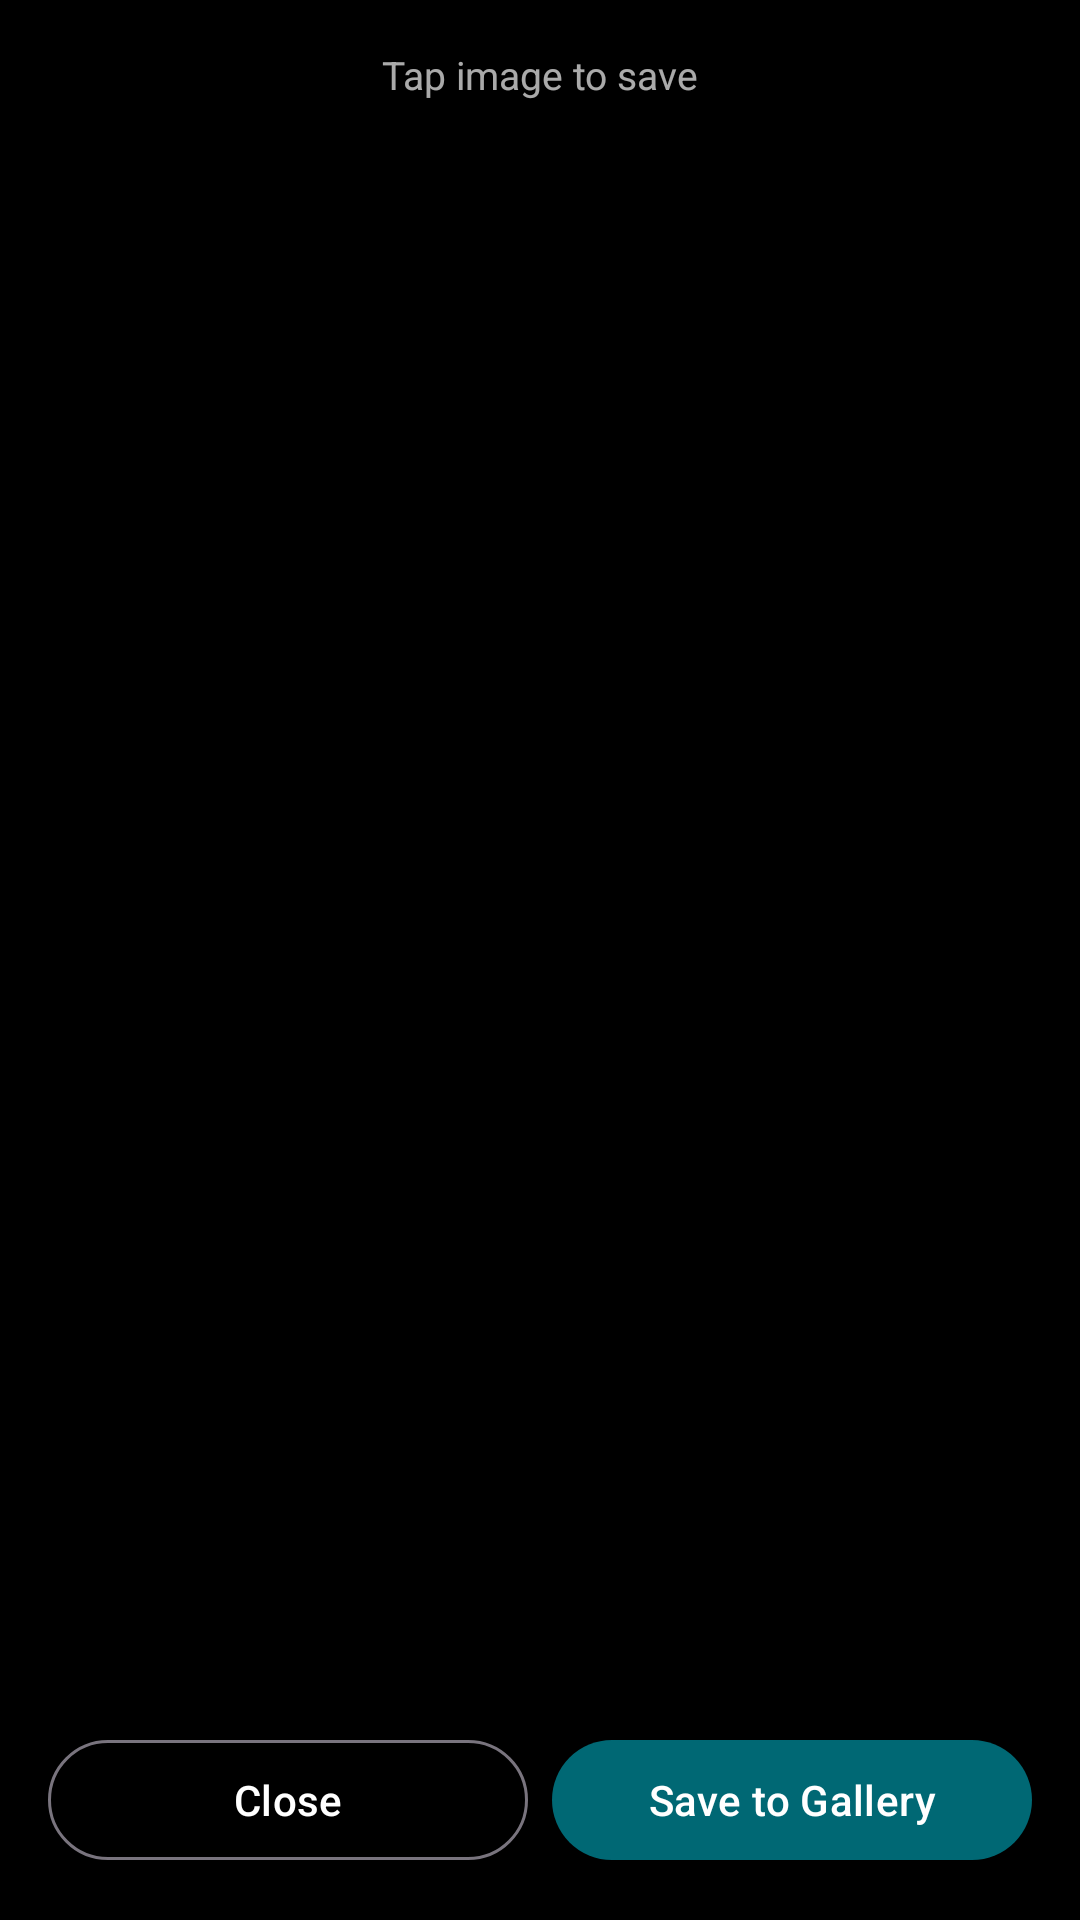

This screen was rendered from an Android layout file. Write that file and the resources it references.
<!-- AndroidManifest.xml: application theme Theme.YMR -->
<!-- res/layout/dialog_image_preview.xml -->
<?xml version="1.0" encoding="utf-8"?>
<FrameLayout xmlns:android="http://schemas.android.com/apk/res/android"
    android:layout_width="match_parent" android:layout_height="match_parent"
    android:background="#000000">
    <ImageView android:id="@+id/ivFullImage" android:layout_width="match_parent"
        android:layout_height="match_parent" android:scaleType="fitCenter"/>
    <LinearLayout android:layout_width="match_parent" android:layout_height="wrap_content"
        android:layout_gravity="bottom" android:orientation="horizontal"
        android:padding="16dp" android:gravity="center" android:background="#80000000">
        <com.google.android.material.button.MaterialButton android:id="@+id/btnClose"
            style="@style/Widget.Material3.Button.OutlinedButton"
            android:layout_width="0dp" android:layout_height="wrap_content"
            android:layout_weight="1" android:layout_marginEnd="8dp"
            android:text="Close" android:textColor="#FFF"/>
        <com.google.android.material.button.MaterialButton android:id="@+id/btnSave"
            android:layout_width="0dp" android:layout_height="wrap_content"
            android:layout_weight="1" android:text="Save to Gallery"/>
    </LinearLayout>
    <TextView android:layout_width="wrap_content" android:layout_height="wrap_content"
        android:layout_gravity="top|center_horizontal" android:layout_marginTop="16dp"
        android:text="Tap image to save" android:textColor="#AAFFFFFF" android:textSize="13sp"/>
</FrameLayout>
<!-- resources referenced by this layout -->
<resources>
  <style name="Theme.YMR" parent="Theme.Material3.Light.NoActionBar">
          <item name="colorPrimary">@color/primary</item>
          <item name="colorOnPrimary">@color/on_primary</item>
          <item name="colorPrimaryContainer">@color/primary_container</item>
          <item name="colorOnPrimaryContainer">@color/on_primary_container</item>
          <item name="colorSurface">@color/surface</item>
          <item name="colorOnSurface">@color/on_surface</item>
          <item name="colorSurfaceVariant">@color/surface_variant</item>
          <item name="colorOnSurfaceVariant">@color/on_surface_variant</item>
          <item name="colorError">@color/error</item>
          <item name="android:colorBackground">@color/surface</item>
          <item name="android:statusBarColor">@color/surface</item>
          <item name="android:navigationBarColor">@color/surface</item>
      </style>
  <color name="primary">#006874</color>
  <color name="on_primary">#FFFFFF</color>
  <color name="primary_container">#97F0FF</color>
  <color name="on_primary_container">#001F24</color>
  <color name="surface">#FAFDFD</color>
  <color name="on_surface">#191C1D</color>
  <color name="surface_variant">#DBE4E6</color>
  <color name="on_surface_variant">#3F484A</color>
  <color name="error">#BA1A1A</color>
</resources>
